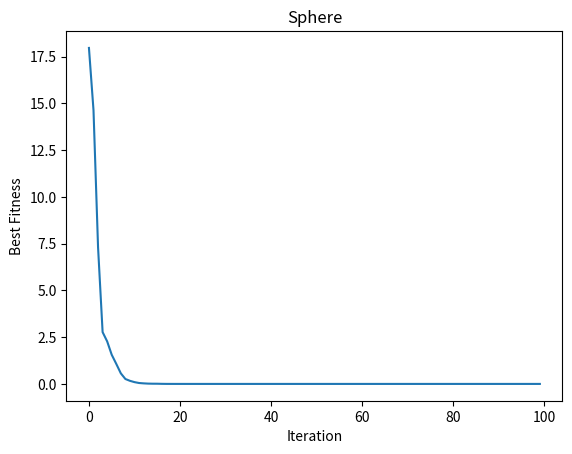
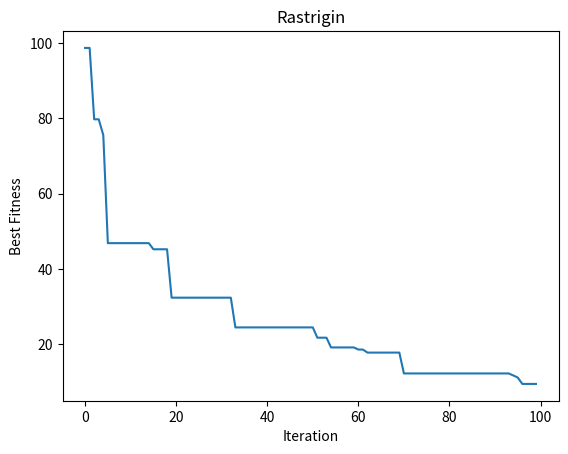
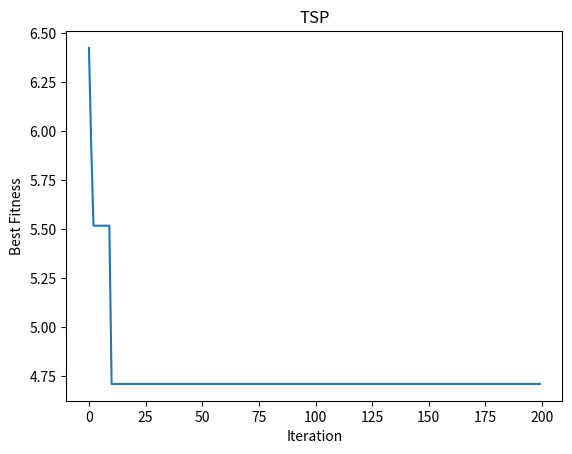
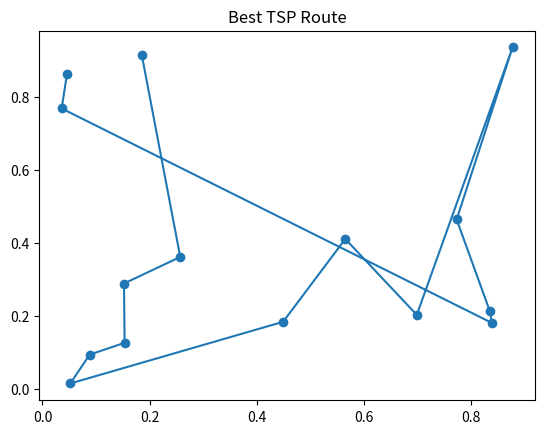
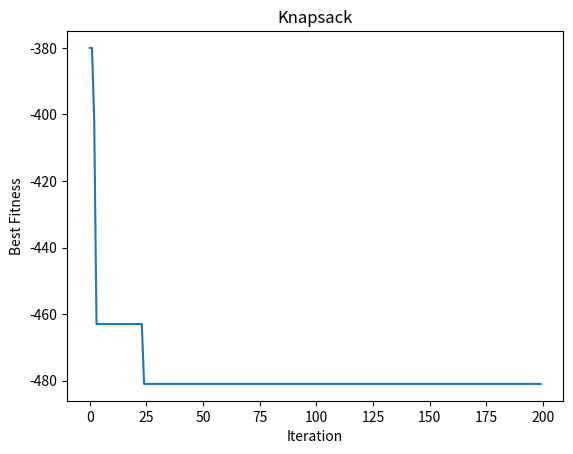

Source code (Python) for these figures, in order:
import numpy as np
import random
import matplotlib.pyplot as plt
from itertools import permutations

# ==============================
# TLBO CORE
# ==============================

class TLBO:
    def __init__(self, obj_func, dim, bounds=None,
                 pop_size=30, iterations=100,
                 problem_type="continuous"):
        
        self.obj_func = obj_func
        self.dim = dim
        self.bounds = bounds
        self.pop_size = pop_size
        self.iterations = iterations
        self.problem_type = problem_type
        
        self.history = []

    # --------------------------
    # Initialization
    # --------------------------
    def initialize(self):
        if self.problem_type == "continuous":
            low, high = self.bounds
            return np.random.uniform(low, high,
                                     (self.pop_size, self.dim))
        
        elif self.problem_type == "tsp":
            pop = []
            for _ in range(self.pop_size):
                perm = np.random.permutation(self.dim)
                pop.append(perm)
            return np.array(pop)
        
        elif self.problem_type == "knapsack":
            return np.random.randint(0, 2,
                                     (self.pop_size, self.dim))

    # --------------------------
    # Continuous TLBO
    # --------------------------
    def optimize_continuous(self):
        pop = self.initialize()
        fitness = np.array([self.obj_func(x) for x in pop])

        for it in range(self.iterations):

            # Teacher Phase
            mean = np.mean(pop, axis=0)
            teacher = pop[np.argmin(fitness)]
            TF = random.randint(1, 2)

            for i in range(self.pop_size):
                new_sol = pop[i] + \
                          np.random.rand(self.dim) * \
                          (teacher - TF * mean)

                new_sol = np.clip(new_sol,
                                  self.bounds[0],
                                  self.bounds[1])

                new_fit = self.obj_func(new_sol)
                if new_fit < fitness[i]:
                    pop[i] = new_sol
                    fitness[i] = new_fit

            # Learner Phase
            for i in range(self.pop_size):
                j = random.randint(0, self.pop_size - 1)
                while j == i:
                    j = random.randint(0, self.pop_size - 1)

                if fitness[i] < fitness[j]:
                    diff = pop[i] - pop[j]
                else:
                    diff = pop[j] - pop[i]

                new_sol = pop[i] + np.random.rand(self.dim) * diff
                new_sol = np.clip(new_sol,
                                  self.bounds[0],
                                  self.bounds[1])

                new_fit = self.obj_func(new_sol)
                if new_fit < fitness[i]:
                    pop[i] = new_sol
                    fitness[i] = new_fit

            self.history.append(np.min(fitness))

        best_idx = np.argmin(fitness)
        return pop[best_idx], fitness[best_idx]

    # --------------------------
    # Combinatorial TLBO
    # --------------------------
    def optimize_combinatorial(self):
        pop = self.initialize()
        fitness = np.array([self.obj_func(x) for x in pop])

        for it in range(self.iterations):

            teacher = pop[np.argmin(fitness)]

            for i in range(self.pop_size):

                # Crossover style update
                if self.problem_type == "tsp":
                    new = self.tsp_crossover(pop[i], teacher)
                else:
                    new = self.binary_crossover(pop[i], teacher)

                new_fit = self.obj_func(new)
                if new_fit < fitness[i]:
                    pop[i] = new
                    fitness[i] = new_fit

            self.history.append(np.min(fitness))

        best_idx = np.argmin(fitness)
        return pop[best_idx], fitness[best_idx]

    # --------------------------
    # Operators
    # --------------------------
    def tsp_crossover(self, a, b):
        cut = random.randint(1, self.dim - 2)
        child = list(a[:cut])
        for city in b:
            if city not in child:
                child.append(city)
        return np.array(child)

    def binary_crossover(self, a, b):
        mask = np.random.randint(0, 2, self.dim)
        child = np.where(mask, a, b)
        return child

    # --------------------------
    # Run
    # --------------------------
    def run(self):
        if self.problem_type == "continuous":
            return self.optimize_continuous()
        else:
            return self.optimize_combinatorial()


# ==============================
# BENCHMARK FUNCTIONS
# ==============================

def sphere(x):
    return np.sum(x**2)

def rastrigin(x):
    A = 10
    return A*len(x) + np.sum(x**2 - A*np.cos(2*np.pi*x))


# ==============================
# TSP
# ==============================

def generate_tsp(n):
    coords = np.random.rand(n,2)
    dist = np.sqrt(((coords[:,None,:]-coords[None,:,:])**2).sum(axis=2))
    return coords, dist

def tsp_objective_factory(dist):
    def tsp(route):
        return sum(dist[route[i], route[(i+1)%len(route)]]
                   for i in range(len(route)))
    return tsp


# ==============================
# KNAPSACK
# ==============================

def knapsack_objective_factory(weights, values, capacity):
    def knapsack(x):
        total_w = np.sum(x * weights)
        total_v = np.sum(x * values)
        if total_w > capacity:
            return 1e6
        return -total_v
    return knapsack


# ==============================
# VISUALIZATION
# ==============================

def plot_convergence(history, title):
    plt.figure()
    plt.plot(history)
    plt.title(title)
    plt.xlabel("Iteration")
    plt.ylabel("Best Fitness")
    plt.show()


def plot_tsp_route(coords, route):
    ordered = coords[route]
    plt.figure()
    plt.plot(ordered[:,0], ordered[:,1], 'o-')
    plt.title("Best TSP Route")
    plt.show()


# ==============================
# MAIN
# ==============================

if __name__ == "__main__":

    # -------- Sphere --------
    tlbo1 = TLBO(sphere, dim=10,
                 bounds=(-5.12,5.12),
                 iterations=100)
    best, fit = tlbo1.run()
    print("Sphere:", fit)
    plot_convergence(tlbo1.history, "Sphere")

    # -------- Rastrigin --------
    tlbo2 = TLBO(rastrigin, dim=10,
                 bounds=(-5.12,5.12),
                 iterations=100)
    best, fit = tlbo2.run()
    print("Rastrigin:", fit)
    plot_convergence(tlbo2.history, "Rastrigin")

    # -------- TSP --------
    coords, dist = generate_tsp(15)
    tsp_obj = tsp_objective_factory(dist)

    tlbo3 = TLBO(tsp_obj, dim=15,
                 iterations=200,
                 problem_type="tsp")
    best, fit = tlbo3.run()
    print("TSP:", fit)
    plot_convergence(tlbo3.history, "TSP")
    plot_tsp_route(coords, best)

    # -------- Knapsack --------
    n_items = 20
    weights = np.random.randint(1,20,n_items)
    values = np.random.randint(10,100,n_items)
    capacity = 50

    knapsack_obj = knapsack_objective_factory(
        weights, values, capacity)

    tlbo4 = TLBO(knapsack_obj,
                 dim=n_items,
                 iterations=200,
                 problem_type="knapsack")

    best, fit = tlbo4.run()
    print("Knapsack best value:",
          -fit)
    plot_convergence(tlbo4.history, "Knapsack")
